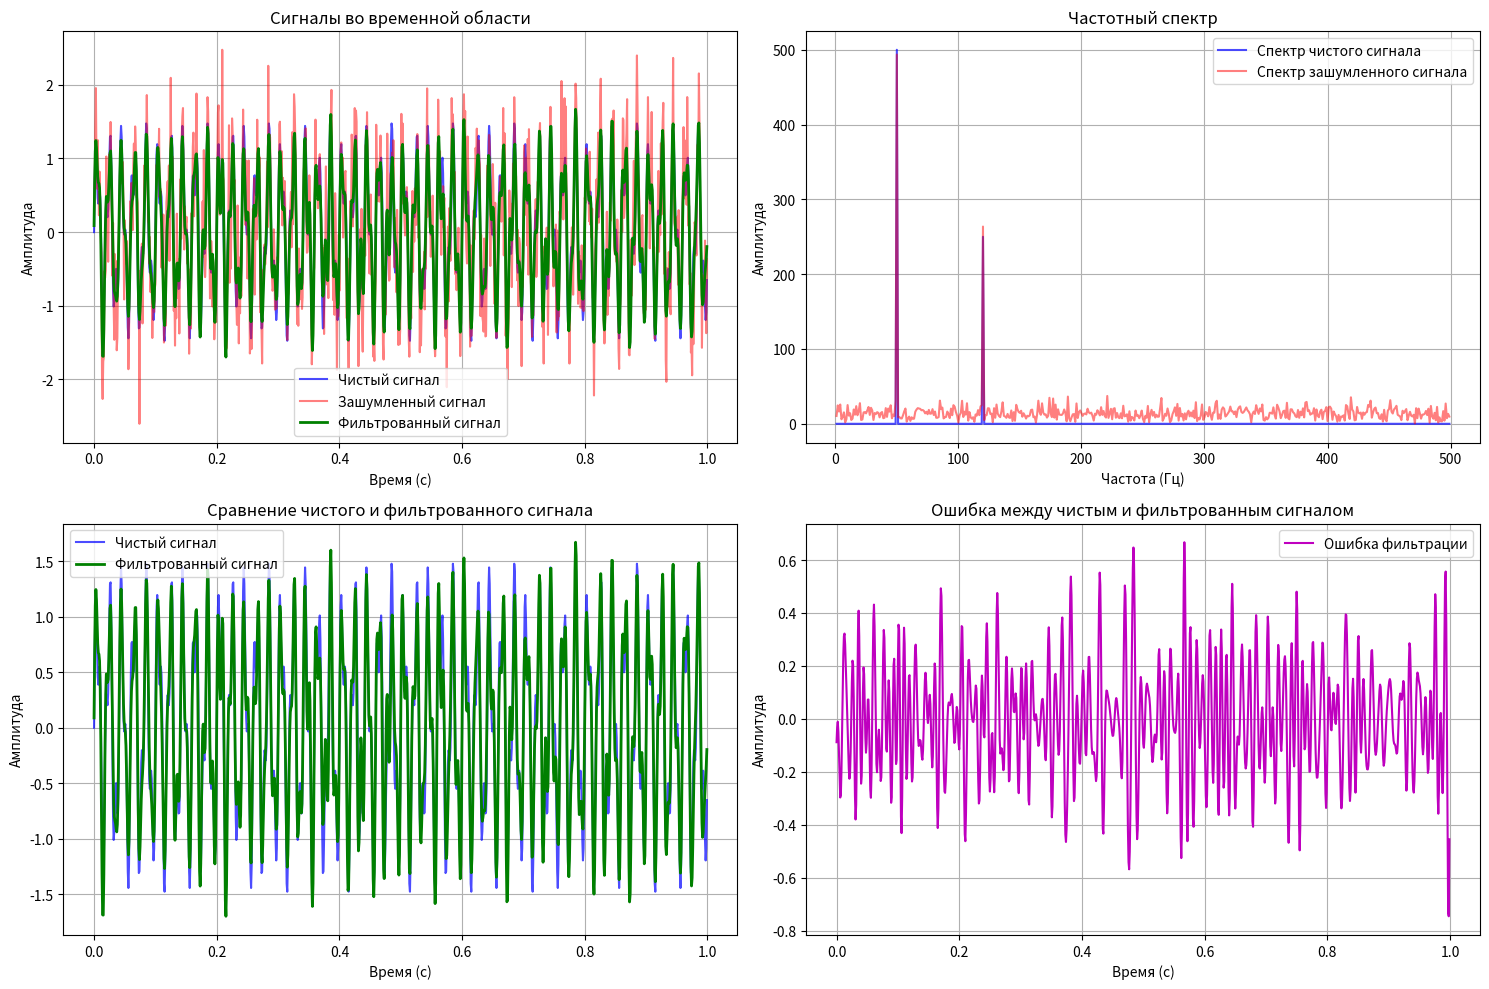

This chart was generated by the following Python code:
import numpy as np
import scipy
import scipy.optimize
import time
import matplotlib.pyplot as plt
from scipy import signal
from scipy.io import wavfile


# 1. ОПТИМИЗАЦИЯ

def rosenbrock(x):
    """Функция Розенброка"""
    return np.sum(100.0 * (x[1:] - x[:-1] ** 2.0) ** 2.0 + (1 - x[:-1]) ** 2.0)


def benchmark_optimization():
    methods = ['BFGS', 'CG', 'Nelder-Mead', 'Powell']
    results = {}

    for method in methods:
        start_time = time.time()
        result = scipy.optimize.minimize(rosenbrock,
                                         x0=np.random.random(10) * 2,
                                         method=method)
        end_time = time.time()

        results[method] = {
            'time': end_time - start_time,
            'iterations': result.nit,
            'success': result.success,
            'minimum': result.fun
        }

    return results


# Запуск оптимизации
print("=== ОПТИМИЗАЦИЯ ФУНКЦИИ РОЗЕНБРОКА ===")
optimization_results = benchmark_optimization()

# Вывод результатов
for method, res in optimization_results.items():
    print(f"\nМетод: {method}")
    print(f"Время: {res['time']:.4f} сек")
    print(f"Итерации: {res['iterations']}")
    print(f"Успех: {res['success']}")
    print(f"Минимум: {res['minimum']:.6f}")

# 2. Поиск корней системы уравнений
print("\n=== ПОИСК КОРНЕЙ СИСТЕМЫ УРАВНЕНИЙ ===")


def system_equations(x):
    """Система нелинейных уравнений"""
    return [
        x[0] ** 2 + x[1] ** 2 - 4,
        np.exp(x[0]) + x[1] - 1
    ]


# Начальное приближение
x0 = np.array([1.0, 1.0])
root_result = scipy.optimize.root(system_equations, x0, method='hybr')

print(f"Корни системы: {root_result.x}")
print(f"Успех: {root_result.success}")
print(f"Значения функций в корнях: {system_equations(root_result.x)}")

# 3. Линейное программирование
print("\n=== ЛИНЕЙНОЕ ПРОГРАММИРОВАНИЕ ===")

# Целевая функция: минимизировать c^T * x
c = np.array([-1, -2])  # Коэффициенты целевой функции

# Ограничения: A_ub * x <= b_ub
A_ub = np.array([[1, 1],  # x + y <= 4
                 [2, 1]])  # 2x + y <= 5
b_ub = np.array([4, 5])

# Границы переменных
bounds = [(0, None), (0, None)]  # x >= 0, y >= 0

# Решение задачи линейного программирования
lp_result = scipy.optimize.linprog(c, A_ub=A_ub, b_ub=b_ub, bounds=bounds)

print(f"Оптимальное решение: {lp_result.x}")
print(f"Значение целевой функции: {lp_result.fun}")
print(f"Успех: {lp_result.success}")

# 2. ЦИФРОВАЯ ОБРАБОТКА СИГНАЛА

print("\n=== ЦИФРОВАЯ ОБРАБОТКА СИГНАЛА ===")

# 1. Генерация тестового сигнала
fs = 1000  # Частота дискретизации
t = np.linspace(0, 1, fs, endpoint=False)  # Временная ось

# Чистый сигнал: сумма двух синусоид
freq1 = 50  # Частота 1
freq2 = 120  # Частота 2
clean_signal = np.sin(2 * np.pi * freq1 * t) + 0.5 * np.sin(2 * np.pi * freq2 * t)

# Добавление шума
np.random.seed(42)
noise = 0.5 * np.random.normal(size=clean_signal.shape)
noisy_signal = clean_signal + noise

# 2. Фурье-анализ для выделения частот
fft_clean = np.fft.fft(clean_signal)
fft_noisy = np.fft.fft(noisy_signal)
frequencies = np.fft.fftfreq(len(clean_signal), 1 / fs)

# 3. Применение фильтра для очистки сигнала
# Создание полосового фильтра для выделения основной частоты
nyquist = fs / 2
lowcut = 40  # Нижняя граница частоты
highcut = 130  # Верхняя граница частоты

# Создание фильтра Баттерворта
b, a = signal.butter(4, [lowcut / nyquist, highcut / nyquist], btype='band')
filtered_signal = signal.filtfilt(b, a, noisy_signal)

# 4. Визуализация результатов

# Создание фигур для графиков
fig, axes = plt.subplots(2, 2, figsize=(15, 10))

# График 1: Сигналы во временной области
axes[0, 0].plot(t, clean_signal, 'b-', alpha=0.7, label='Чистый сигнал')
axes[0, 0].plot(t, noisy_signal, 'r-', alpha=0.5, label='Зашумленный сигнал')
axes[0, 0].plot(t, filtered_signal, 'g-', linewidth=2, label='Фильтрованный сигнал')
axes[0, 0].set_xlabel('Время (с)')
axes[0, 0].set_ylabel('Амплитуда')
axes[0, 0].set_title('Сигналы во временной области')
axes[0, 0].legend()
axes[0, 0].grid(True)

# График 2: Спектры сигналов
positive_freq = frequencies > 0
axes[0, 1].plot(frequencies[positive_freq], np.abs(fft_clean[positive_freq]),
                'b-', alpha=0.7, label='Спектр чистого сигнала')
axes[0, 1].plot(frequencies[positive_freq], np.abs(fft_noisy[positive_freq]),
                'r-', alpha=0.5, label='Спектр зашумленного сигнала')
axes[0, 1].set_xlabel('Частота (Гц)')
axes[0, 1].set_ylabel('Амплитуда')
axes[0, 1].set_title('Частотный спектр')
axes[0, 1].legend()
axes[0, 1].grid(True)

# График 3: Детальное сравнение чистого и фильтрованного сигнала
axes[1, 0].plot(t, clean_signal, 'b-', alpha=0.7, label='Чистый сигнал')
axes[1, 0].plot(t, filtered_signal, 'g-', linewidth=2, label='Фильтрованный сигнал')
axes[1, 0].set_xlabel('Время (с)')
axes[1, 0].set_ylabel('Амплитуда')
axes[1, 0].set_title('Сравнение чистого и фильтрованного сигнала')
axes[1, 0].legend()
axes[1, 0].grid(True)

# График 4: Ошибка фильтрации
error = clean_signal - filtered_signal
axes[1, 1].plot(t, error, 'm-', label='Ошибка фильтрации')
axes[1, 1].set_xlabel('Время (с)')
axes[1, 1].set_ylabel('Амплитуда')
axes[1, 1].set_title('Ошибка между чистым и фильтрованным сигналом')
axes[1, 1].legend()
axes[1, 1].grid(True)

plt.tight_layout()
plt.show()

# Вывод статистики по обработке сигнала
print("\n=== СТАТИСТИКА ОБРАБОТКИ СИГНАЛА ===")
print(f"Среднеквадратичная ошибка до фильтрации: {np.sqrt(np.mean((clean_signal - noisy_signal) ** 2)):.4f}")
print(f"Среднеквадратичная ошибка после фильтрации: {np.sqrt(np.mean((clean_signal - filtered_signal) ** 2)):.4f}")
print(f"Улучшение SNR: {10 * np.log10(np.var(clean_signal) / np.var(clean_signal - filtered_signal)):.2f} dB")